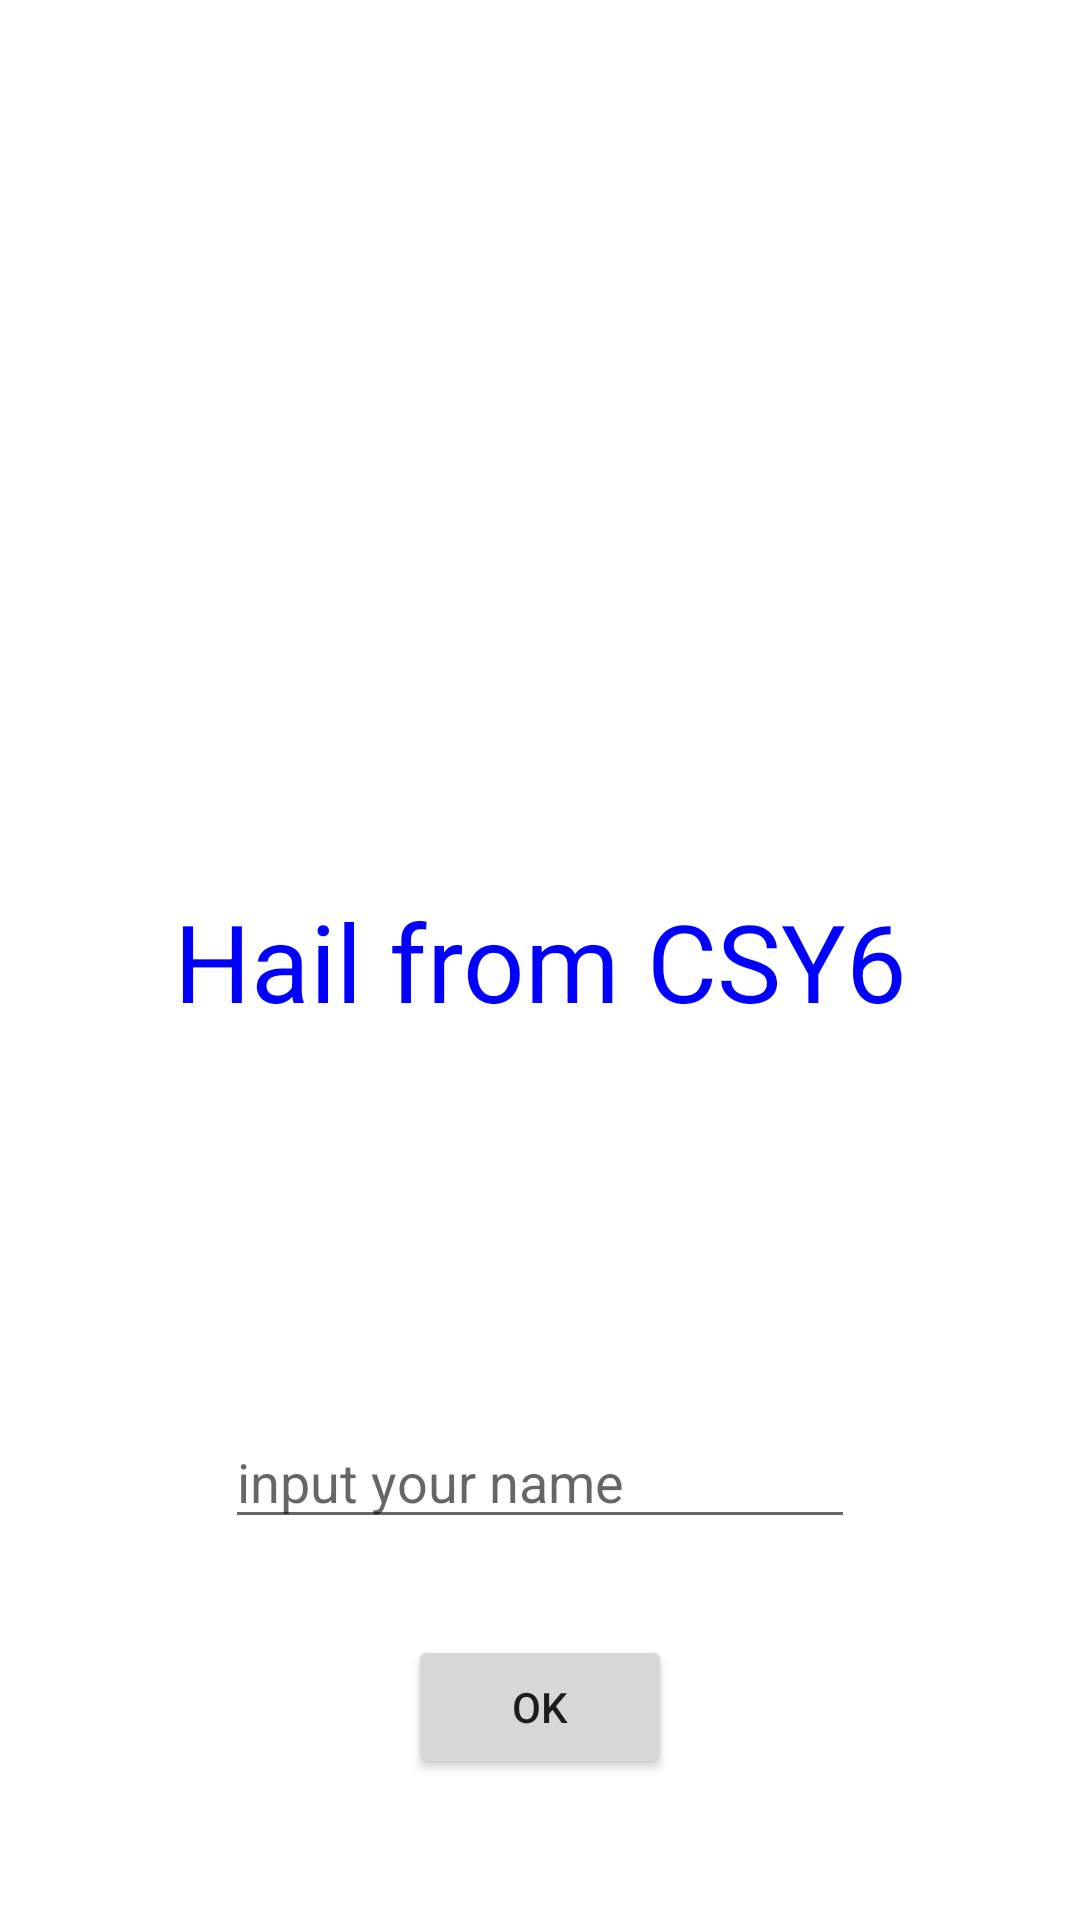

The Android layout XML behind this screen, and the referenced resources:
<!-- AndroidManifest.xml: application theme Theme.Csy6 -->
<!-- res/layout/activity_main.xml -->
<?xml version="1.0" encoding="utf-8"?>
<androidx.constraintlayout.widget.ConstraintLayout xmlns:android="http://schemas.android.com/apk/res/android"
    xmlns:app="http://schemas.android.com/apk/res-auto"
    xmlns:tools="http://schemas.android.com/tools"
    android:layout_width="match_parent"
    android:layout_height="match_parent"
    tools:context=".MainActivity">

    <TextView
        android:id="@+id/textView3333"
        android:layout_width="wrap_content"
        android:layout_height="wrap_content"
        android:text="Hail from CSY6"
        android:textColor="#00f"
        android:textSize="36sp"
        app:layout_constraintBottom_toBottomOf="parent"
        app:layout_constraintLeft_toLeftOf="parent"
        app:layout_constraintRight_toRightOf="parent"
        app:layout_constraintTop_toTopOf="parent" />

    <EditText
        android:id="@+id/ed_username"
        android:layout_width="wrap_content"
        android:layout_height="wrap_content"
        android:ems="10"
        android:hint="@string/input_hint"
        android:inputType="textPersonName"
        app:layout_constraintBottom_toBottomOf="parent"
        app:layout_constraintEnd_toEndOf="parent"
        app:layout_constraintStart_toStartOf="parent"
        app:layout_constraintTop_toBottomOf="@+id/textView3333" />

    <Button
        android:id="@+id/btn_ok"
        android:layout_width="wrap_content"
        android:layout_height="wrap_content"
        android:layout_marginTop="32dp"
        android:text="@android:string/ok"
        app:layout_constraintEnd_toEndOf="@+id/ed_username"
        app:layout_constraintStart_toStartOf="@+id/ed_username"
        app:layout_constraintTop_toBottomOf="@+id/ed_username" />

</androidx.constraintlayout.widget.ConstraintLayout>
<!-- resources referenced by this layout -->
<resources>
  <string name="input_hint">input your name</string>
  <style name="Theme.Csy6" parent="Theme.MaterialComponents.DayNight.DarkActionBar">
          
          <item name="colorPrimary">@color/purple_500</item>
          <item name="colorPrimaryVariant">@color/purple_700</item>
          <item name="colorOnPrimary">@color/white</item>
          
          <item name="colorSecondary">@color/teal_200</item>
          <item name="colorSecondaryVariant">@color/teal_700</item>
          <item name="colorOnSecondary">@color/black</item>
          
          <item name="android:statusBarColor" tools:targetApi="l">?attr/colorPrimaryVariant</item>
          
      </style>
  <!-- not gathered from this repository: default colours our renderer supplied (Android Studio template values) -->
  <color name="purple_500">#FF6200EE</color>
  <color name="purple_700">#FF3700B3</color>
  <color name="teal_200">#FF03DAC5</color>
  <color name="teal_700">#FF018786</color>
  <color name="black">#FF000000</color>
  <color name="white">#FFFFFFFF</color>
</resources>
